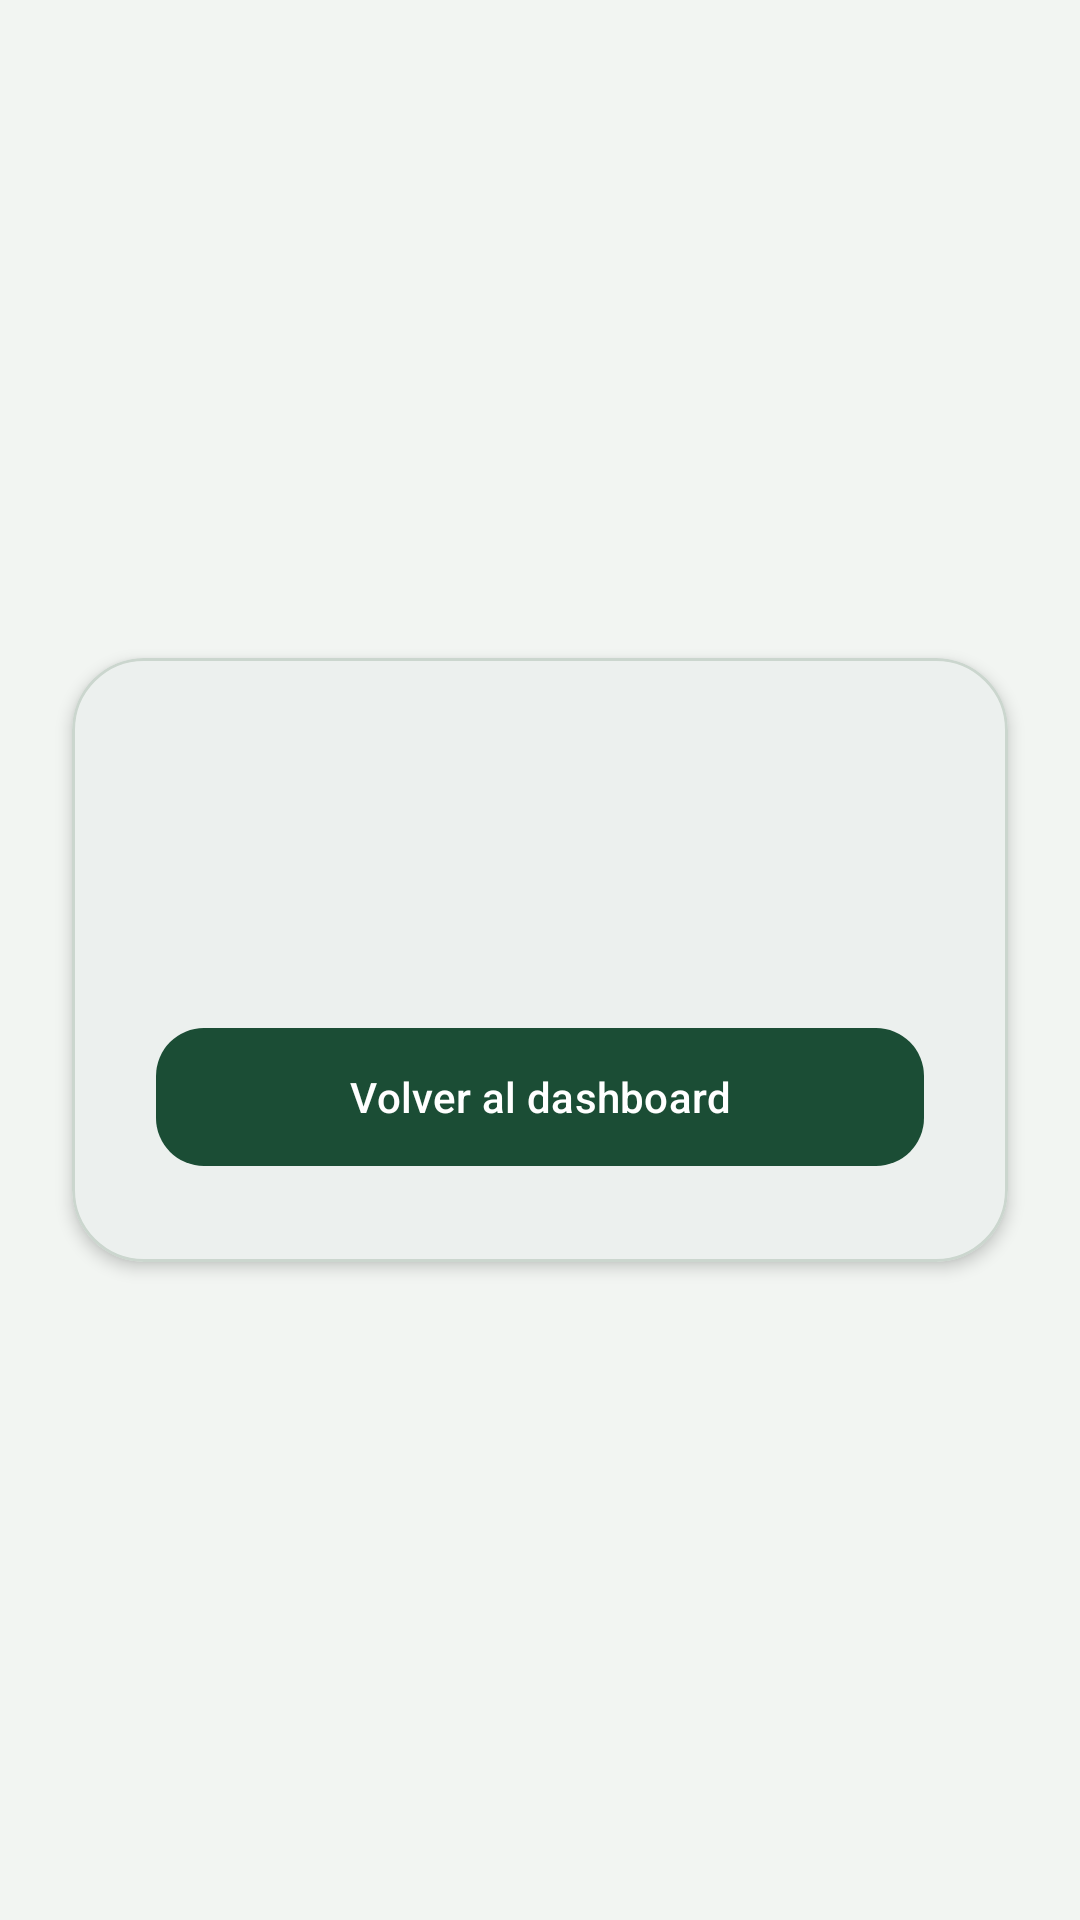

Layout XML and referenced resources for this Android screen:
<!-- AndroidManifest.xml: application theme Theme.DesarrooApps -->
<!-- res/layout/activity_section_placeholder.xml -->
<?xml version="1.0" encoding="utf-8"?>
<androidx.constraintlayout.widget.ConstraintLayout xmlns:android="http://schemas.android.com/apk/res/android"
    xmlns:app="http://schemas.android.com/apk/res-auto"
    android:id="@+id/main"
    android:layout_width="match_parent"
    android:layout_height="match_parent"
    android:background="@color/login_background">

    <com.google.android.material.card.MaterialCardView
        android:layout_width="0dp"
        android:layout_height="wrap_content"
        android:layout_margin="24dp"
        app:cardBackgroundColor="@color/surface_card"
        app:cardCornerRadius="24dp"
        app:cardElevation="3dp"
        app:layout_constraintBottom_toBottomOf="parent"
        app:layout_constraintEnd_toEndOf="parent"
        app:layout_constraintStart_toStartOf="parent"
        app:layout_constraintTop_toTopOf="parent"
        app:strokeColor="@color/card_stroke"
        app:strokeWidth="1dp">

        <LinearLayout
            android:layout_width="match_parent"
            android:layout_height="wrap_content"
            android:gravity="center_horizontal"
            android:orientation="vertical"
            android:padding="28dp">

            <TextView
                android:id="@+id/section_title"
                android:layout_width="match_parent"
                android:layout_height="wrap_content"
                android:gravity="center"
                android:textColor="@color/text_primary"
                android:textSize="26sp"
                android:textStyle="bold" />

            <TextView
                android:id="@+id/section_message"
                android:layout_width="match_parent"
                android:layout_height="wrap_content"
                android:layout_marginTop="12dp"
                android:gravity="center"
                android:textColor="@color/text_secondary"
                android:textSize="15sp" />

            <com.google.android.material.button.MaterialButton
                android:id="@+id/section_back_button"
                android:layout_width="match_parent"
                android:layout_height="54dp"
                android:layout_marginTop="24dp"
                android:text="@string/back_to_dashboard"
                android:textAllCaps="false"
                app:backgroundTint="@color/forest_green"
                app:cornerRadius="16dp" />
        </LinearLayout>
    </com.google.android.material.card.MaterialCardView>
</androidx.constraintlayout.widget.ConstraintLayout>
<!-- resources referenced by this layout -->
<resources>
  <color name="card_stroke">#CBD6CE</color>
  <color name="forest_green">#1B4D35</color>
  <color name="login_background">#F2F5F2</color>
  <color name="surface_card">#FFFFFF</color>
  <color name="text_primary">#17231B</color>
  <color name="text_secondary">#526057</color>
  <string name="back_to_dashboard">Volver al dashboard</string>
  <style name="Theme.DesarrooApps" parent="Base.Theme.DesarrooApps" />
  <style name="Base.Theme.DesarrooApps" parent="Theme.Material3.DayNight.NoActionBar">
          <item name="colorPrimary">@color/forest_green</item>
          <item name="colorOnPrimary">@color/color_on_primary</item>
          <item name="colorPrimaryContainer">@color/badge_green</item>
          <item name="colorOnPrimaryContainer">@color/text_primary</item>
          <item name="colorSecondary">@color/forest_green</item>
          <item name="colorOnSecondary">@color/color_on_primary</item>
          <item name="colorSecondaryContainer">@color/surface_variant</item>
          <item name="colorOnSecondaryContainer">@color/text_primary</item>
          <item name="colorTertiary">@color/forest_green</item>
          <item name="colorOnTertiary">@color/color_on_primary</item>
          <item name="colorError">@color/error_red</item>
          <item name="colorOnError">@color/color_on_error</item>
          <item name="android:colorBackground">@color/login_background</item>
          <item name="colorOnBackground">@color/text_primary</item>
          <item name="colorSurface">@color/surface_card</item>
          <item name="colorOnSurface">@color/text_primary</item>
          <item name="colorSurfaceVariant">@color/surface_variant</item>
          <item name="colorOnSurfaceVariant">@color/text_secondary</item>
          <item name="colorOutline">@color/card_stroke</item>
          <item name="colorControlActivated">@color/forest_green</item>
          <item name="android:colorAccent">@color/forest_green</item>
          <item name="android:statusBarColor">@color/login_background</item>
          <item name="android:navigationBarColor">@color/login_background</item>
          <item name="android:windowLightStatusBar">true</item>
          <item name="android:windowLightNavigationBar">true</item>
      </style>
  <color name="color_on_primary">#FFFFFFFF</color>
  <color name="badge_green">#E3EEE6</color>
  <color name="surface_variant">#E8EEE9</color>
  <color name="error_red">#B3261E</color>
  <color name="color_on_error">#FFFFFFFF</color>
</resources>
